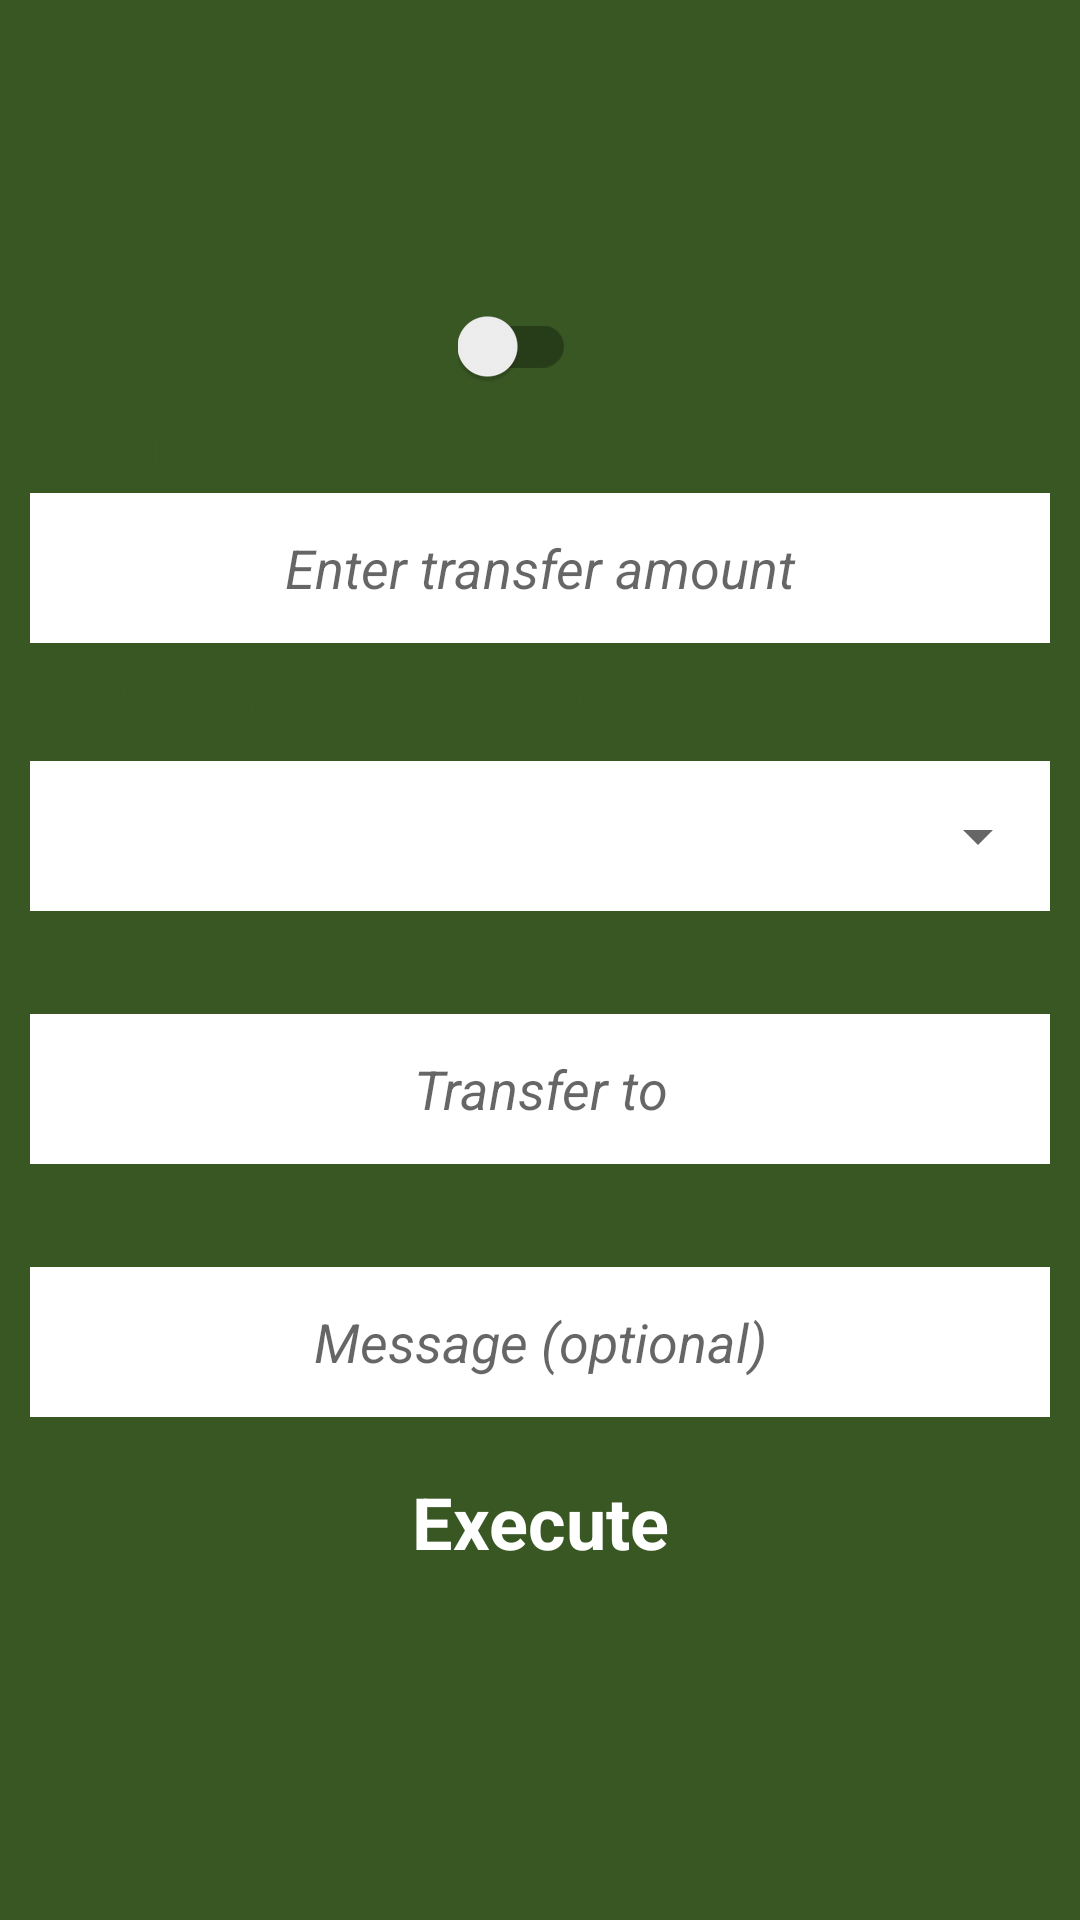

Layout XML and referenced resources for this Android screen:
<!-- AndroidManifest.xml: application theme AppTheme -->
<!-- res/layout/activity_funding.xml -->
<?xml version="1.0" encoding="utf-8"?>
<LinearLayout xmlns:android="http://schemas.android.com/apk/res/android"
    android:layout_width="match_parent"
    android:layout_height="match_parent"
    android:background="@color/colorPrimaryDark"
    android:orientation="vertical"
    android:padding="10dp"
    android:weightSum="1">

    <android.support.v4.widget.NestedScrollView
        android:layout_width="match_parent"
        android:layout_height="match_parent">

        <LinearLayout
            android:layout_width="match_parent"
            android:layout_height="wrap_content"
            android:orientation="vertical">

            <LinearLayout
                android:layout_width="match_parent"
                android:layout_height="wrap_content"
                android:orientation="vertical">

                <TextView
                    android:id="@+id/tvText"
                    android:layout_width="110dp"
                    android:layout_height="wrap_content"
                    android:layout_gravity="center_horizontal"
                    android:layout_marginTop="5dp"
                    android:gravity="center"
                    android:padding="5dp"
                    android:text="Funding"
                    android:textColor="@color/colorPrimary"
                    android:textSize="18dp"
                    android:textStyle="bold" />

                <View
                    android:layout_width="110dp"
                    android:layout_height="1dp"
                    android:layout_gravity="center_horizontal"
                    android:background="@color/colorPrimary" />

                <TextView
                    android:layout_width="match_parent"
                    android:layout_height="wrap_content"
                    android:layout_marginTop="5dp"
                    android:textColor="@color/colorPrimary"
                    android:textStyle="italic"
                    android:text="@string/funding_header"
                    android:textSize="16sp"
                    android:gravity="center_horizontal"/>

                <LinearLayout
                    android:layout_width="match_parent"
                    android:layout_height="wrap_content"
                    android:layout_marginTop="5dp"
                    android:gravity="center"
                    android:orientation="horizontal">

                    <TextView
                        android:layout_width="wrap_content"
                        android:layout_height="wrap_content"
                        android:layout_gravity="center_horizontal"
                        android:gravity="center"
                        android:padding="5dp"
                        android:text="Fund myself"
                        android:textColor="@color/colorPrimary"
                        android:textSize="14dp"
                        android:textStyle="bold" />

                    

                    <android.support.v7.widget.SwitchCompat
                        android:layout_width="wrap_content"
                        android:layout_height="wrap_content"
                        android:layout_marginRight="8dp"
                        android:layout_marginLeft="8dp"
                        android:id="@+id/fund_switch"/>

                    <TextView
                        android:layout_width="wrap_content"
                        android:layout_height="wrap_content"
                        android:layout_gravity="center_horizontal"
                        android:gravity="center"
                        android:padding="5dp"
                        android:text="Fund a contact"
                        android:textColor="@color/colorPrimary"
                        android:textSize="14dp"
                        android:textStyle="bold" />
                </LinearLayout>

                <TextView
                    android:layout_width="wrap_content"
                    android:layout_height="wrap_content"
                    android:layout_marginTop="5dp"
                    android:background="@android:color/transparent"
                    android:text="Funding Amount"
                    android:textColor="@color/colorPrimary"
                    android:textSize="18dp"
                    android:textStyle="bold" />


                <EditText
                    android:id="@+id/etAmount"
                    android:layout_width="match_parent"
                    android:layout_height="50dp"
                    android:layout_marginTop="5dp"
                    android:background="@android:color/white"
                    android:gravity="center"
                    android:hint="Enter transfer amount"
                    android:inputType="number"
                    android:textStyle="italic" />

            </LinearLayout>

            <LinearLayout
                android:layout_width="match_parent"
                android:layout_height="match_parent"
                android:layout_weight="0.35"
                android:orientation="vertical">

                <TextView
                    android:layout_width="wrap_content"
                    android:layout_height="wrap_content"
                    android:layout_marginTop="5dp"
                    android:background="@android:color/transparent"
                    android:text="My Mobile money account number"
                    android:textColor="@color/colorPrimary"
                    android:textSize="18dp"
                    android:textStyle="bold" />


                

                <LinearLayout
                    android:layout_width="match_parent"
                    android:layout_height="50dp"
                    android:layout_marginTop="10dp"
                    android:background="@android:color/white"
                    android:orientation="horizontal"
                    android:weightSum="1"
                    android:visibility="visible">

                    

                    <android.support.v7.widget.AppCompatSpinner
                        android:layout_width="match_parent"
                        android:layout_height="50dp"
                        android:hint="Mobile Number"
                        android:id="@+id/mymob">

                    </android.support.v7.widget.AppCompatSpinner>

                </LinearLayout>

                <LinearLayout
                    android:layout_width="match_parent"
                    android:layout_height="wrap_content"
                    android:orientation="vertical"
                    android:id="@+id/receiver_container">

                    <TextView
                        android:layout_width="wrap_content"
                        android:layout_height="wrap_content"
                        android:layout_marginTop="5dp"
                        android:background="@android:color/transparent"
                        android:text="Receiver mobile number"
                        android:textColor="@color/colorPrimary"
                        android:textSize="18dp"
                        android:textStyle="bold" />


                    <AutoCompleteTextView
                        android:id="@+id/receiver"
                        android:layout_width="match_parent"
                        android:layout_height="50dp"
                        android:layout_marginTop="5dp"
                        android:background="@android:color/white"
                        android:singleLine="true"
                        android:gravity="center"
                        android:hint="Transfer to"
                        android:inputType="number"
                        android:textStyle="italic" />

                </LinearLayout>

                <TextView
                    android:layout_width="wrap_content"
                    android:layout_height="wrap_content"
                    android:layout_marginTop="5dp"
                    android:background="@android:color/transparent"
                    android:text="Message (optional)"
                    android:textColor="@color/colorPrimary"
                    android:textSize="18dp"
                    android:textStyle="bold" />


                <EditText
                    android:id="@+id/etMessage"
                    android:layout_width="match_parent"
                    android:layout_height="50dp"
                    android:layout_marginTop="5dp"
                    android:background="@android:color/white"
                    android:gravity="center"
                    android:hint="Message (optional)"
                    android:maxLength="25"
                    android:singleLine="true"
                    android:textStyle="italic" />

                <TextView
                    android:id="@+id/tvError"
                    style="@style/form_error_text_style"
                    android:layout_marginTop="10dp"
                    android:text=""
                    android:textColor="@android:color/holo_red_light"
                    android:visibility="gone" />

                <TextView
                    android:id="@+id/tvExecute"
                    style="@style/orange_submit_button"
                    android:layout_height="50dp"
                    android:layout_marginTop="10dp"
                    android:background="@color/execute_button_color"
                    android:text="Execute" />

            </LinearLayout>

        </LinearLayout>


    </android.support.v4.widget.NestedScrollView>

</LinearLayout>
<!-- resources referenced by this layout -->
<resources>
  <color name="colorAccent">#a9d18e</color>
  <color name="colorPrimary">#385723</color>
  <color name="colorPrimaryDark">#385723</color>
  <color name="execute_button_color">#385723</color>
  <string name="funding_header">Transfert money from Mobile Money account to Kamix Account</string>
  <style name="form_error_text_style">
          <item name="android:layout_width">wrap_content</item>
          <item name="android:layout_height">wrap_content</item>
          <item name="android:gravity">center</item>
          <item name="android:layout_gravity">center</item>
          <item name="android:textColor">@color/colorPrimary</item>
          <item name="android:textSize">18dp</item>
          <item name="android:textStyle">bold</item>
  
      </style>
  <style name="orange_submit_button">
          <item name="android:layout_width">match_parent</item>
          <item name="android:layout_height">60dp</item>
          <item name="android:gravity">center</item>
          <item name="android:textColor">@android:color/white</item>
          <item name="android:textSize">24dp</item>
          <item name="android:textStyle">bold</item>
          <item name="android:background">@color/colorPrimary</item>
  
      </style>
  <style name="signin_edittext_style">
          <item name="android:layout_width">match_parent</item>
          <item name="android:layout_height">50dp</item>
          <item name="android:singleLine">true</item>
          <item name="android:background">@android:color/transparent</item>
          <item name="android:gravity">center_vertical</item>
          <item name="android:padding">3dp</item>
          <item name="android:textSize">20dp</item>
      </style>
  <style name="AppTheme" parent="Theme.AppCompat.Light.DarkActionBar">
          
          <item name="colorPrimary">@color/colorPrimary</item>
          <item name="colorPrimaryDark">@color/colorPrimaryDark</item>
          <item name="colorAccent">@color/colorAccent</item>
          <item name="windowActionBar">false</item>
          <item name="windowNoTitle">true</item>
      </style>
</resources>
